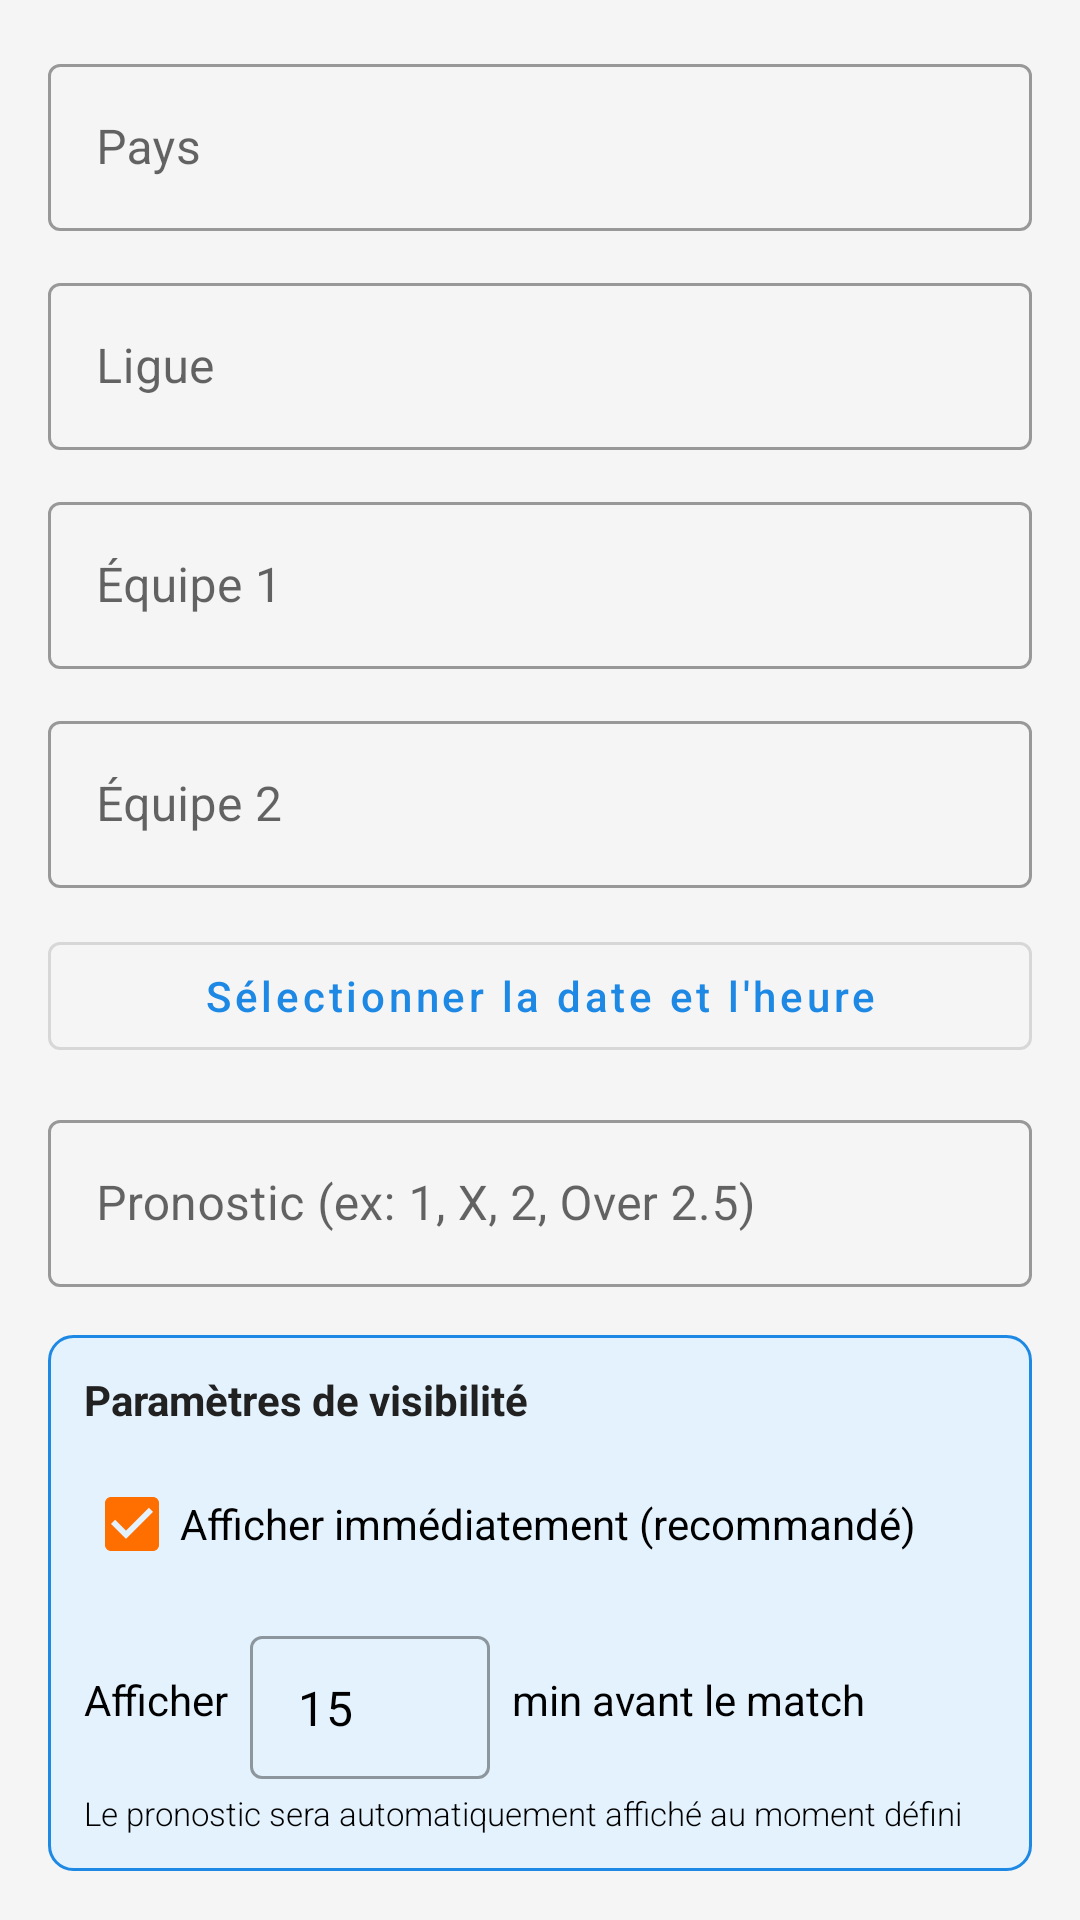

The Android layout XML behind this screen, and the referenced resources:
<!-- AndroidManifest.xml: application theme Theme.PronosticApp -->
<!-- res/layout/dialog_add_match.xml -->
<?xml version="1.0" encoding="utf-8"?>
<ScrollView xmlns:android="http://schemas.android.com/apk/res/android"
    android:layout_width="match_parent"
    android:layout_height="wrap_content"
    android:padding="16dp">

    <LinearLayout
        android:layout_width="match_parent"
        android:layout_height="wrap_content"
        android:orientation="vertical">

        
        <com.google.android.material.textfield.TextInputLayout
            android:layout_width="match_parent"
            android:layout_height="wrap_content"
            android:hint="Pays"
            style="@style/Widget.MaterialComponents.TextInputLayout.OutlinedBox">

            <com.google.android.material.textfield.TextInputEditText
                android:id="@+id/etCountry"
                android:layout_width="match_parent"
                android:layout_height="wrap_content"
                android:inputType="text" />
        </com.google.android.material.textfield.TextInputLayout>

        
        <com.google.android.material.textfield.TextInputLayout
            android:layout_width="match_parent"
            android:layout_height="wrap_content"
            android:layout_marginTop="12dp"
            android:hint="Ligue"
            style="@style/Widget.MaterialComponents.TextInputLayout.OutlinedBox">

            <com.google.android.material.textfield.TextInputEditText
                android:id="@+id/etLeague"
                android:layout_width="match_parent"
                android:layout_height="wrap_content"
                android:inputType="text" />
        </com.google.android.material.textfield.TextInputLayout>

        
        <com.google.android.material.textfield.TextInputLayout
            android:layout_width="match_parent"
            android:layout_height="wrap_content"
            android:layout_marginTop="12dp"
            android:hint="Équipe 1"
            style="@style/Widget.MaterialComponents.TextInputLayout.OutlinedBox">

            <com.google.android.material.textfield.TextInputEditText
                android:id="@+id/etTeam1"
                android:layout_width="match_parent"
                android:layout_height="wrap_content"
                android:inputType="text" />
        </com.google.android.material.textfield.TextInputLayout>

        
        <com.google.android.material.textfield.TextInputLayout
            android:layout_width="match_parent"
            android:layout_height="wrap_content"
            android:layout_marginTop="12dp"
            android:hint="Équipe 2"
            style="@style/Widget.MaterialComponents.TextInputLayout.OutlinedBox">

            <com.google.android.material.textfield.TextInputEditText
                android:id="@+id/etTeam2"
                android:layout_width="match_parent"
                android:layout_height="wrap_content"
                android:inputType="text" />
        </com.google.android.material.textfield.TextInputLayout>

        
        <Button
            android:id="@+id/btnSelectDateTime"
            android:layout_width="match_parent"
            android:layout_height="wrap_content"
            android:layout_marginTop="12dp"
            android:text="Sélectionner la date et l'heure"
            android:textAllCaps="false"
            style="@style/Widget.MaterialComponents.Button.OutlinedButton" />

        
        <com.google.android.material.textfield.TextInputLayout
            android:layout_width="match_parent"
            android:layout_height="wrap_content"
            android:layout_marginTop="12dp"
            android:hint="Pronostic (ex: 1, X, 2, Over 2.5)"
            style="@style/Widget.MaterialComponents.TextInputLayout.OutlinedBox">

            <com.google.android.material.textfield.TextInputEditText
                android:id="@+id/etPronostic"
                android:layout_width="match_parent"
                android:layout_height="wrap_content"
                android:inputType="text" />
        </com.google.android.material.textfield.TextInputLayout>

        
        <LinearLayout
            android:layout_width="match_parent"
            android:layout_height="wrap_content"
            android:layout_marginTop="16dp"
            android:orientation="vertical"
            android:padding="12dp"
            android:background="@drawable/bg_countdown">

            <TextView
                android:layout_width="match_parent"
                android:layout_height="wrap_content"
                android:text="Paramètres de visibilité"
                android:textStyle="bold"
                android:textSize="14sp"
                android:textColor="@color/textPrimary"
                android:paddingBottom="8dp" />

            <CheckBox
                android:id="@+id/cbVisible"
                android:layout_width="match_parent"
                android:layout_height="wrap_content"
                android:textColor="@color/colorBlack"
                android:text="Afficher immédiatement (recommandé)"
                android:checked="true" />

            <LinearLayout
                android:layout_width="match_parent"
                android:layout_height="wrap_content"
                android:orientation="horizontal"
                android:gravity="center_vertical"
                android:paddingTop="8dp">

                <TextView
                    android:layout_width="wrap_content"
                    android:layout_height="wrap_content"
                    android:text="Afficher "
                    android:textColor="@color/colorBlack" />

                <com.google.android.material.textfield.TextInputLayout
                    android:layout_width="80dp"
                    android:layout_height="wrap_content"
                    android:layout_marginStart="4dp"
                    android:layout_marginEnd="4dp"
                    style="@style/Widget.MaterialComponents.TextInputLayout.OutlinedBox.Dense">

                    <com.google.android.material.textfield.TextInputEditText
                        android:id="@+id/etVisibleMinutes"
                        android:layout_width="match_parent"
                        android:layout_height="wrap_content"
                        android:textColor="@color/colorBlack"
                        android:inputType="number"
                        android:text="15" />
                </com.google.android.material.textfield.TextInputLayout>

                <TextView
                    android:layout_width="wrap_content"
                    android:layout_height="wrap_content"
                    android:text=" min avant le match"
                    android:textColor="@color/colorBlack" />
            </LinearLayout>

            <TextView
                android:layout_width="match_parent"
                android:layout_height="wrap_content"
                android:text="Le pronostic sera automatiquement affiché au moment défini"
                android:textSize="11sp"
                android:textColor="@color/colorBlack"
                android:paddingTop="4dp"
                android:fontFamily="sans-serif-light" />
        </LinearLayout>
    </LinearLayout>
</ScrollView>
<!-- resources referenced by this layout -->
<resources>
  <color name="colorBlack">#000000</color>
  <color name="textPrimary">#212121</color>
  <!-- drawable bg_countdown (drawable) -->
  <?xml version="1.0" encoding="utf-8"?>
  <shape xmlns:android="http://schemas.android.com/apk/res/android">
      <solid android:color="#E3F2FD" />
      <corners android:radius="8dp" />
      <stroke
          android:width="1dp"
          android:color="#1E88E5" />
  </shape>
  <style name="Theme.PronosticApp" parent="Theme.MaterialComponents.DayNight.DarkActionBar">
          <item name="colorPrimary">@color/colorPrimary</item>
          <item name="colorPrimaryDark">@color/colorPrimaryDark</item>
          <item name="colorAccent">@color/colorAccent</item>
          <item name="android:statusBarColor">@color/colorPrimaryDark</item>
          <item name="android:windowBackground">@color/colorBackground</item>
      </style>
  <color name="colorPrimary">#1E88E5</color>
  <color name="colorPrimaryDark">#1565C0</color>
  <color name="colorAccent">#FF6F00</color>
  <color name="colorBackground">#F5F5F5</color>
</resources>
